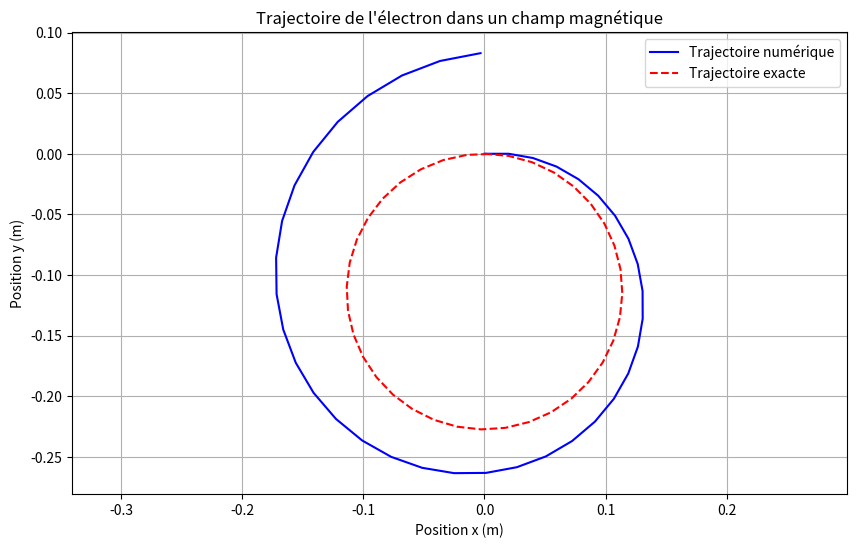

Source code (Python):
import matplotlib.pyplot as plt
import numpy as np

# Constantes physiques et paramètres
e = 1.602 * 10 ** (-19)  # C
m = 9.11 * 10 ** (-31)  # kg
V0x = 2 * 10**7  # m/s
V0y = 0  # m/s
B = 1 * 10 ** (-3)  # T (1 mT)
Dt = 10 ** (-9)  # s
q = 1.602 * 10 ** (-19)  # C

# Initialisation des listes pour stocker les valeurs
vitesse_y = [V0y]
vitesse_x = [V0x]
temps = [0]
position_x = [0]
position_y = [0]

n = 37

# Calcul des vitesses et positions
for j in range(1, n):
    vitesse_y_var = vitesse_y[j - 1] - Dt * ((q * B) / m) * vitesse_x[j - 1]
    vitesse_x_var = vitesse_x[j - 1] + Dt * ((q * B) / m) * vitesse_y[j - 1]
    nv_temps = Dt * j
    temps.append(nv_temps)
    vitesse_x.append(vitesse_x_var)
    vitesse_y.append(vitesse_y_var)

    position_x_var = position_x[j - 1] + Dt * vitesse_x[j - 1]
    position_y_var = position_y[j - 1] + Dt * vitesse_y[j - 1]
    position_x.append(position_x_var)
    position_y.append(position_y_var)

# Calcul des positions exactes
omega = q * B / m
R = m * V0x / (q * B)
position_x_exact = [R * np.sin(omega * t) for t in temps]
position_y_exact = [-R * (1 - np.cos(omega * t)) for t in temps]

# Tracé de la trajectoire
plt.figure(figsize=(10, 6))
plt.plot(position_x, position_y, label="Trajectoire numérique", color="blue")
plt.plot(
    position_x_exact,
    position_y_exact,
    label="Trajectoire exacte",
    color="red",
    linestyle="--",
)
plt.xlabel("Position x (m)")
plt.ylabel("Position y (m)")
plt.title("Trajectoire de l'électron dans un champ magnétique")
plt.legend()
plt.grid(True)
plt.axis("equal")  # Pour garder les mêmes échelles sur les axes x et y
plt.show()

# Affichage des résultats
print("Vitesse y:", vitesse_y)
print("Vitesse x:", vitesse_x)
print("Position x:", position_x)
print("Position y:", position_y)
